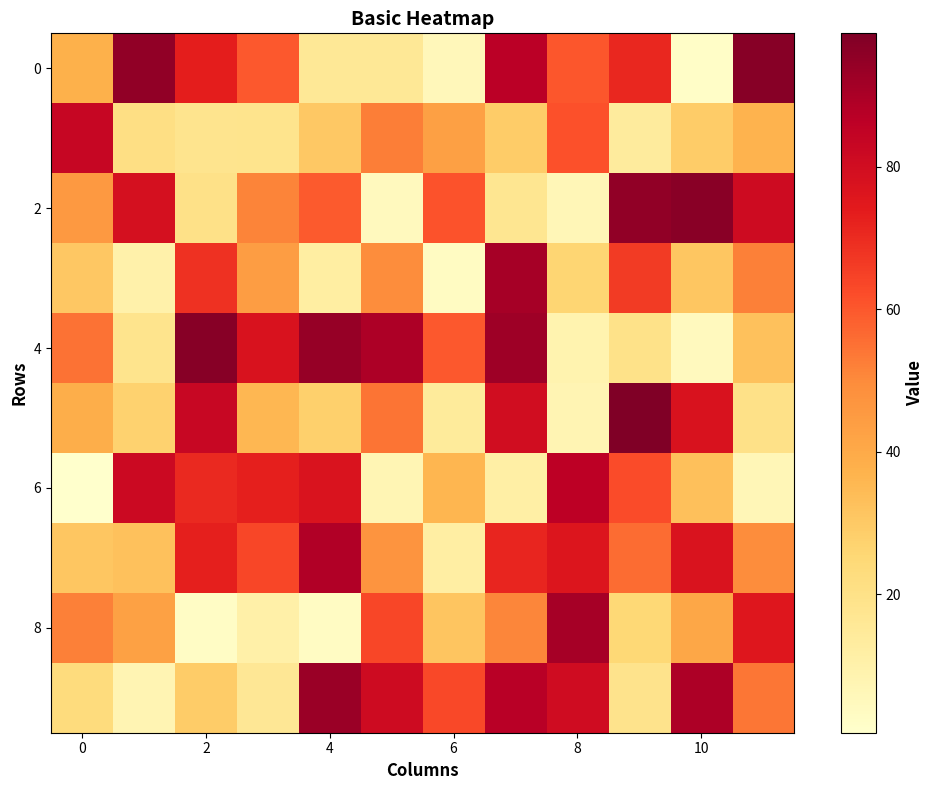
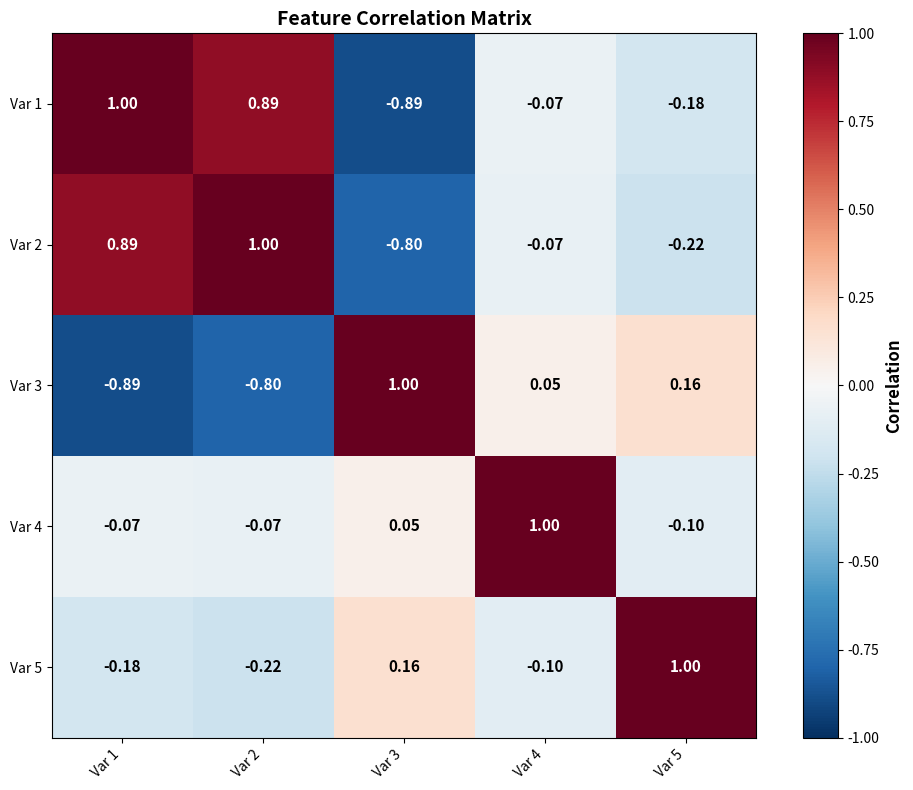

Generate these figures, in order, with matplotlib:
import matplotlib.pyplot as plt
import numpy as np
import pandas as pd
from matplotlib.colors import Normalize
from matplotlib import cm

%matplotlib inline
np.random.seed(42)
print("✅ Setup complete!")

print("=== HEATMAPS ===\n")

# Example 1: Basic heatmap
print("Example 1: Simple 2D Data Heatmap")

fig, ax = plt.subplots(figsize=(10, 8))

# Generate data
data = np.random.rand(10, 12) * 100

# Create heatmap
im = ax.imshow(data, cmap='YlOrRd', aspect='auto')

# Colorbar
cbar = plt.colorbar(im, ax=ax)
cbar.set_label('Value', fontsize=12, fontweight='bold')

# Labels
ax.set_xlabel('Columns', fontsize=12, fontweight='bold')
ax.set_ylabel('Rows', fontsize=12, fontweight='bold')
ax.set_title('Basic Heatmap', fontsize=14, fontweight='bold')

plt.tight_layout()
plt.show()

# Example 2: Correlation matrix
print("\n" + "="*70)
print("Example 2: Correlation Matrix")
print("="*70)

# Generate correlated data
n = 100
data = np.random.randn(n, 5)
data[:, 1] = data[:, 0] + np.random.randn(n) * 0.5  # Correlated
data[:, 2] = -data[:, 0] + np.random.randn(n) * 0.5  # Anti-correlated

# Calculate correlation
corr = np.corrcoef(data.T)
labels = ['Var 1', 'Var 2', 'Var 3', 'Var 4', 'Var 5']

fig, ax = plt.subplots(figsize=(10, 8))

# Heatmap
im = ax.imshow(corr, cmap='RdBu_r', vmin=-1, vmax=1)

# Colorbar
cbar = plt.colorbar(im, ax=ax)
cbar.set_label('Correlation', fontsize=12, fontweight='bold')

# Set ticks
ax.set_xticks(np.arange(len(labels)))
ax.set_yticks(np.arange(len(labels)))
ax.set_xticklabels(labels, rotation=45, ha='right')
ax.set_yticklabels(labels)

# Annotate cells
for i in range(len(labels)):
    for j in range(len(labels)):
        text = ax.text(j, i, f'{corr[i, j]:.2f}',
                      ha='center', va='center',
                      color='white' if abs(corr[i, j]) > 0.5 else 'black',
                      fontsize=11, fontweight='bold')

ax.set_title('Feature Correlation Matrix', fontsize=14, fontweight='bold')
plt.tight_layout()
plt.show()

print("\n💡 Red = negative correlation, Blue = positive correlation")